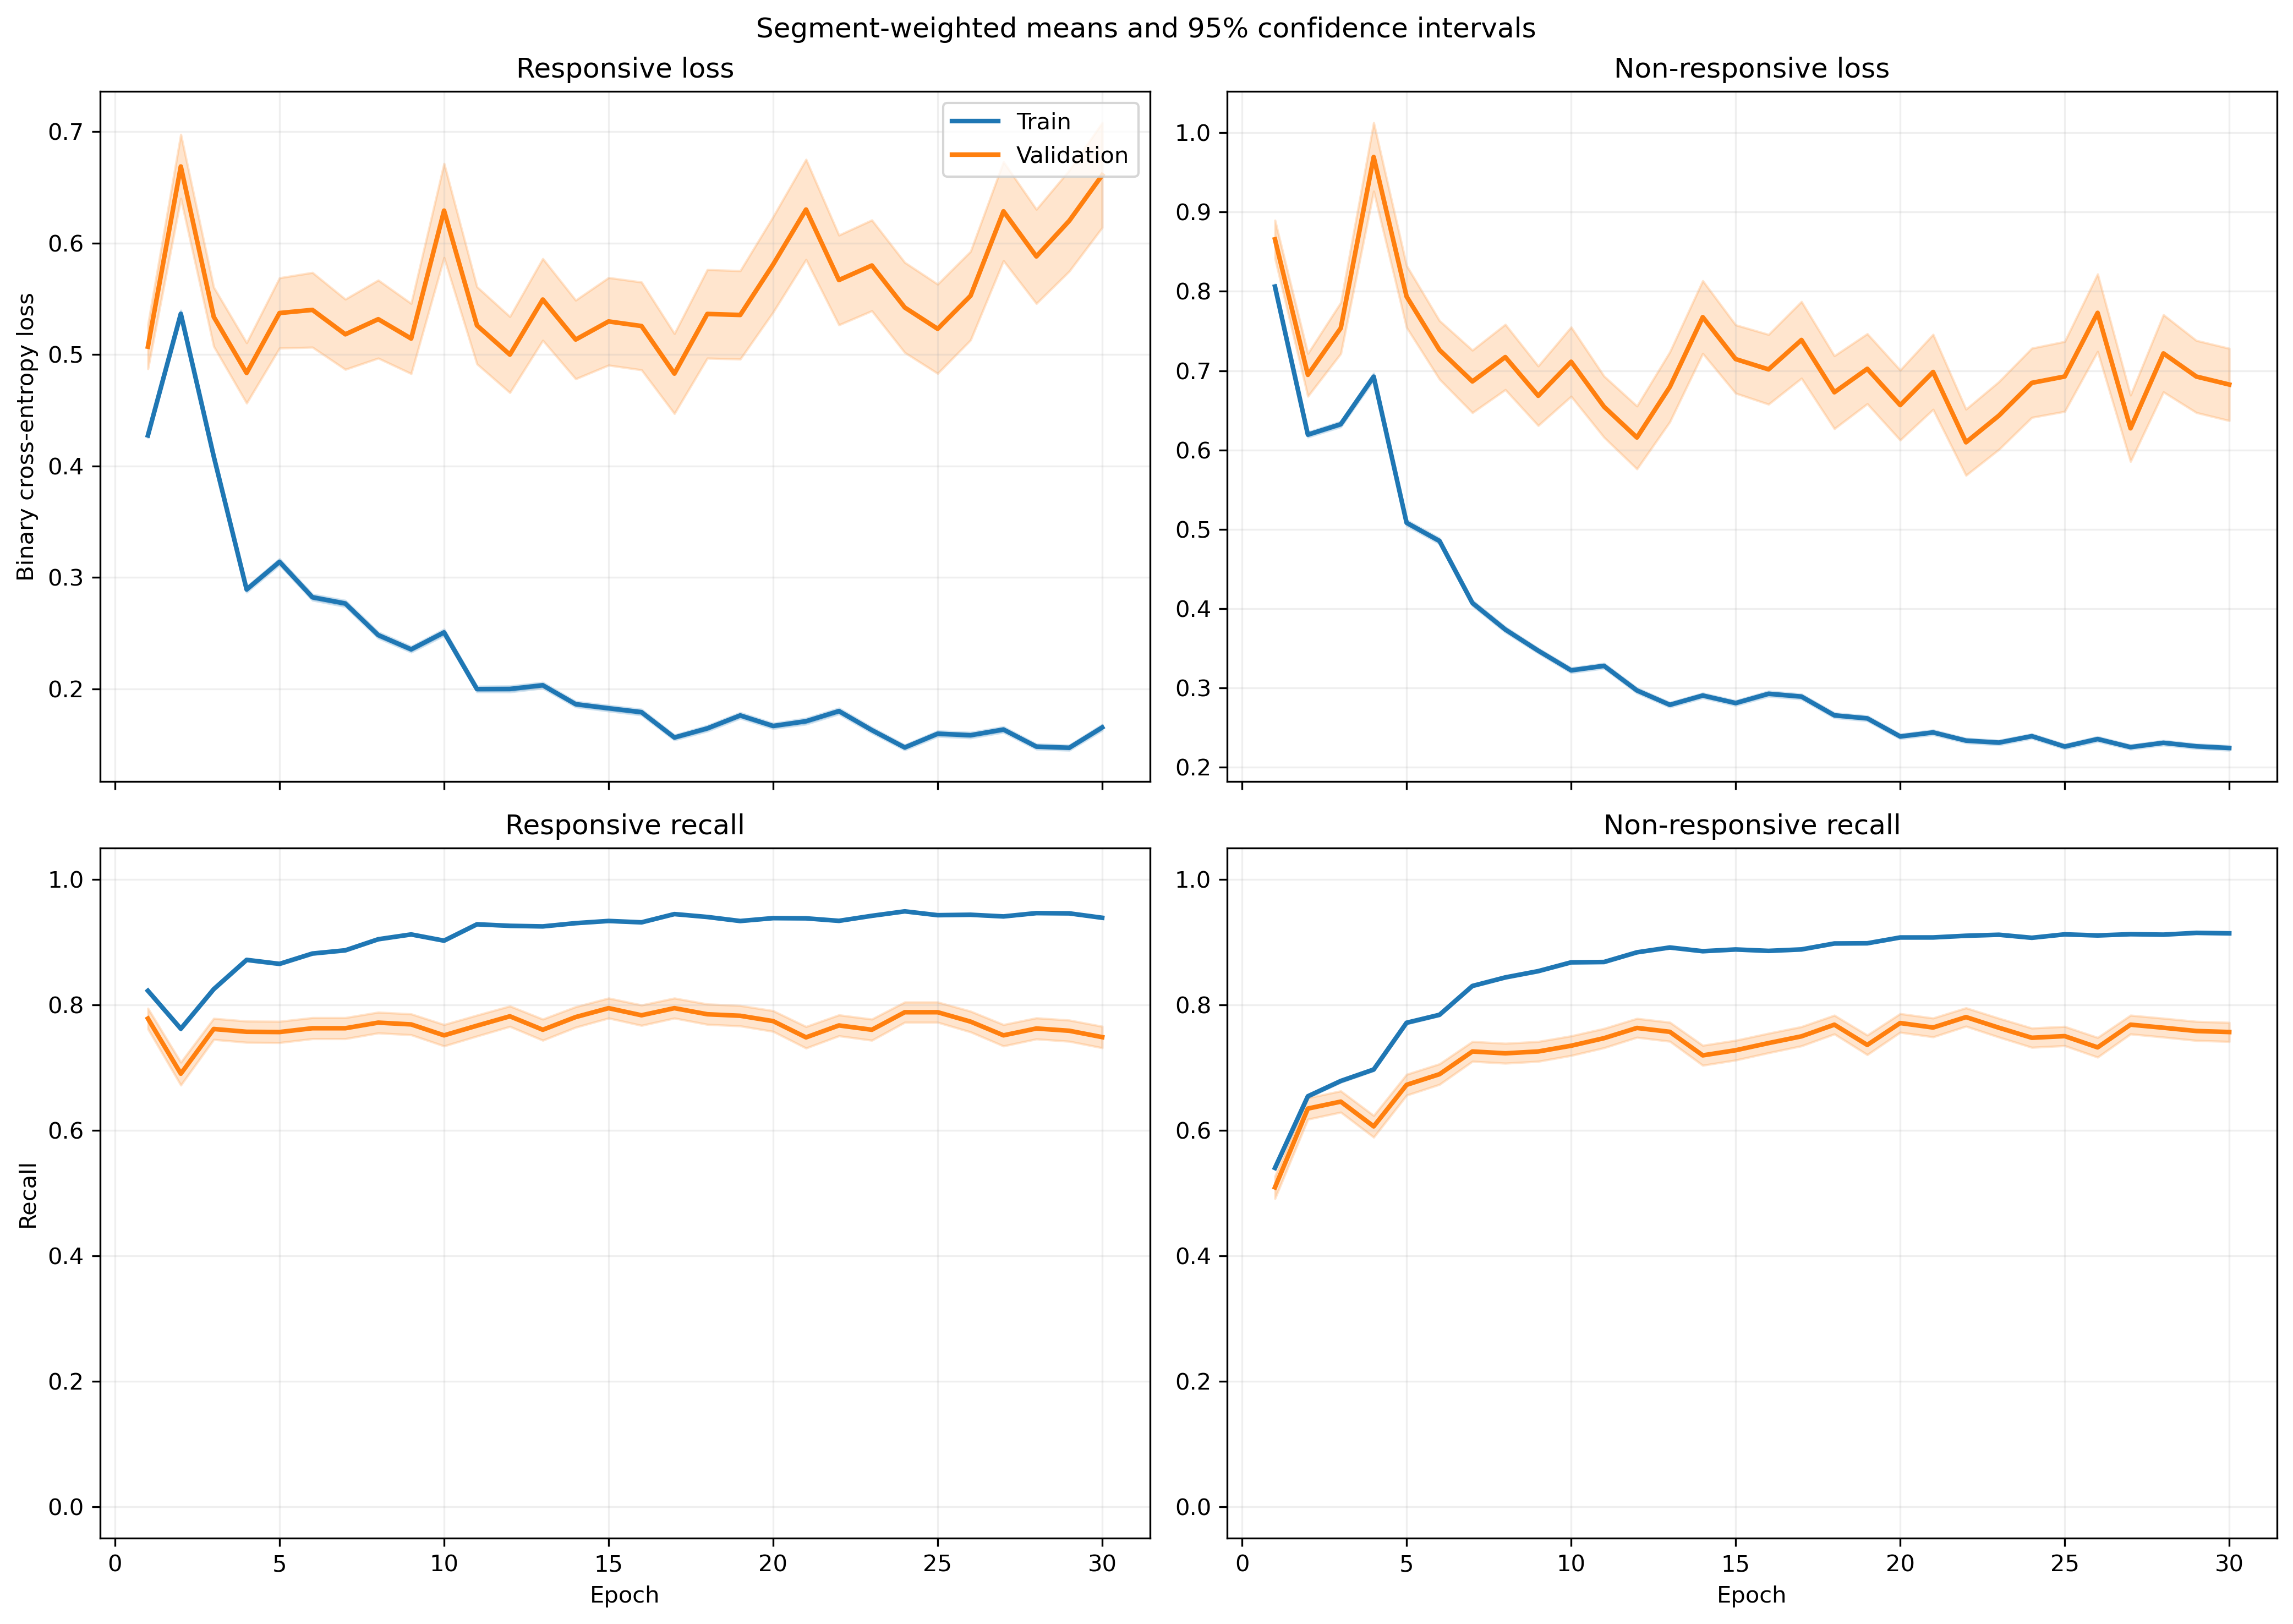

The table this chart was drawn from, first rows:
fold, epoch, split, r_loss, r_loss_count, r_loss_sum, r_loss_sum_sq, r_recall, r_recall_count, r_recall_sum, r_recall_sum_sq, nr_loss, nr_loss_count, nr_loss_sum, nr_loss_sum_sq, nr_recall, nr_recall_count, nr_recall_sum, nr_recall_sum_sq
1, 1, train, 0.4637, 2449, 1136, 843.4, 0.8122, 2449, 1989, 1989, 0.7344, 3066, 2252, 2506, 0.5597, 3066, 1716, 1716
1, 1, validation, 0.2413, 21, 5.067, 1.722, 0.9524, 21, 20.0, 20.0, , 0, 0.0, 0.0, , 0, 0.0, 0.0
1, 2, train, 0.4506, 2449, 1104, 944.5, 0.7901, 2449, 1935, 1935, 0.6687, 3066, 2050, 2465, 0.6549, 3066, 2008, 2008
1, 2, validation, 0.203, 21, 4.264, 1.223, 1.0, 21, 21.0, 21.0, , 0, 0.0, 0.0, , 0, 0.0, 0.0
1, 3, train, 0.4022, 2449, 985, 1029, 0.8175, 2449, 2002, 2002, 0.6726, 3066, 2062, 3175, 0.68, 3066, 2085, 2085
1, 3, validation, 0.1218, 21, 2.558, 0.5535, 1.0, 21, 21.0, 21.0, , 0, 0.0, 0.0, , 0, 0.0, 0.0
1, 4, train, 0.3473, 2449, 850.5, 1082, 0.8436, 2449, 2066, 2066, 0.6668, 3066, 2044, 3804, 0.7114, 3066, 2181, 2181
1, 4, validation, 0.06185, 21, 1.299, 0.2198, 1.0, 21, 21.0, 21.0, , 0, 0.0, 0.0, , 0, 0.0, 0.0
1, 5, train, 0.3515, 2449, 860.8, 1217, 0.8457, 2449, 2071, 2071, 0.512, 3066, 1570, 2656, 0.7772, 3066, 2383, 2383
1, 5, validation, 0.0895, 21, 1.88, 0.9164, 0.9524, 21, 20.0, 20.0, , 0, 0.0, 0.0, , 0, 0.0, 0.0
1, 6, train, 0.3134, 2449, 767.6, 1027, 0.8779, 2449, 2150, 2150, 0.4101, 3066, 1258, 1789, 0.8141, 3066, 2496, 2496
1, 6, validation, 0.13, 21, 2.73, 0.8109, 1.0, 21, 21.0, 21.0, , 0, 0.0, 0.0, , 0, 0.0, 0.0
1, 7, train, 0.3058, 2449, 749, 912.3, 0.8636, 2449, 2115, 2115, 0.4461, 3066, 1368, 2210, 0.8144, 3066, 2497, 2497
1, 7, validation, 0.1804, 21, 3.789, 2.533, 0.9048, 21, 19.0, 19.0, , 0, 0.0, 0.0, , 0, 0.0, 0.0
1, 8, train, 0.2435, 2449, 596.3, 863.5, 0.9065, 2449, 2220, 2220, 0.4504, 3066, 1381, 2528, 0.8069, 3066, 2474, 2474
1, 8, validation, 0.0645, 21, 1.355, 0.3961, 1.0, 21, 21.0, 21.0, , 0, 0.0, 0.0, , 0, 0.0, 0.0
1, 9, train, 0.1721, 2449, 421.5, 522.6, 0.9465, 2449, 2318, 2318, 0.4422, 3066, 1356, 2322, 0.8128, 3066, 2492, 2492
1, 9, validation, 0.1774, 21, 3.726, 3.531, 0.9524, 21, 20.0, 20.0, , 0, 0.0, 0.0, , 0, 0.0, 0.0
1, 10, train, 0.2489, 2449, 609.6, 1002, 0.8991, 2449, 2202, 2202, 0.3061, 3066, 938.6, 1687, 0.8774, 3066, 2690, 2690
1, 10, validation, 0.07608, 21, 1.598, 0.42, 1.0, 21, 21.0, 21.0, , 0, 0.0, 0.0, , 0, 0.0, 0.0
1, 11, train, 0.3496, 2449, 856.1, 1994, 0.8808, 2449, 2157, 2157, 0.2132, 3066, 653.7, 1037, 0.9132, 3066, 2800, 2800
1, 11, validation, 0.1923, 21, 4.039, 4.44, 0.9524, 21, 20.0, 20.0, , 0, 0.0, 0.0, , 0, 0.0, 0.0
1, 12, train, 0.3402, 2449, 833.1, 1922, 0.8742, 2449, 2141, 2141, 0.319, 3066, 978.1, 1885, 0.8663, 3066, 2656, 2656
1, 12, validation, 0.1645, 21, 3.455, 3.711, 0.9048, 21, 19.0, 19.0, , 0, 0.0, 0.0, , 0, 0.0, 0.0
1, 13, train, 0.1582, 2449, 387.5, 513.9, 0.9473, 2449, 2320, 2320, 0.31, 3066, 950.6, 1484, 0.8686, 3066, 2663, 2663
1, 13, validation, 0.07088, 21, 1.489, 0.5232, 1.0, 21, 21.0, 21.0, , 0, 0.0, 0.0, , 0, 0.0, 0.0
1, 14, train, 0.1805, 2449, 442.2, 623.8, 0.94, 2449, 2302, 2302, 0.256, 3066, 784.8, 1284, 0.9051, 3066, 2775, 2775
1, 14, validation, 0.315, 21, 6.616, 9.117, 0.9048, 21, 19.0, 19.0, , 0, 0.0, 0.0, , 0, 0.0, 0.0
1, 15, train, 0.1468, 2449, 359.6, 406.7, 0.9506, 2449, 2328, 2328, 0.2309, 3066, 708, 992.1, 0.911, 3066, 2793, 2793
1, 15, validation, 0.3014, 21, 6.33, 8.478, 0.9048, 21, 19.0, 19.0, , 0, 0.0, 0.0, , 0, 0.0, 0.0
1, 16, train, 0.1898, 2449, 464.7, 828.6, 0.9322, 2449, 2283, 2283, 0.2629, 3066, 806.1, 1692, 0.9035, 3066, 2770, 2770
1, 16, validation, 0.4379, 21, 9.196, 13.86, 0.8571, 21, 18.0, 18.0, , 0, 0.0, 0.0, , 0, 0.0, 0.0
1, 17, train, 0.1516, 2449, 371.4, 486.5, 0.9469, 2449, 2319, 2319, 0.2594, 3066, 795.2, 1360, 0.8995, 3066, 2758, 2758
1, 17, validation, 0.1847, 21, 3.879, 2.359, 0.9048, 21, 19.0, 19.0, , 0, 0.0, 0.0, , 0, 0.0, 0.0
1, 18, train, 0.1339, 2449, 328, 495.9, 0.951, 2449, 2329, 2329, 0.3124, 3066, 957.8, 1909, 0.8728, 3066, 2676, 2676
1, 18, validation, 0.07344, 21, 1.542, 0.4356, 1.0, 21, 21.0, 21.0, , 0, 0.0, 0.0, , 0, 0.0, 0.0
1, 19, train, 0.1592, 2449, 389.9, 586, 0.9469, 2449, 2319, 2319, 0.2341, 3066, 717.6, 1140, 0.9087, 3066, 2786, 2786
1, 19, validation, 0.3024, 21, 6.35, 6.722, 0.8571, 21, 18.0, 18.0, , 0, 0.0, 0.0, , 0, 0.0, 0.0
1, 20, train, 0.2805, 2449, 686.9, 1237, 0.8812, 2449, 2158, 2158, 0.1933, 3066, 592.6, 1187, 0.9256, 3066, 2838, 2838
1, 20, validation, 0.08271, 21, 1.737, 0.6325, 0.9524, 21, 20.0, 20.0, , 0, 0.0, 0.0, , 0, 0.0, 0.0
1, 21, train, 0.2065, 2449, 505.7, 742.1, 0.9261, 2449, 2268, 2268, 0.2451, 3066, 751.4, 1411, 0.9077, 3066, 2783, 2783
1, 21, validation, 0.1151, 21, 2.417, 0.9337, 0.9524, 21, 20.0, 20.0, , 0, 0.0, 0.0, , 0, 0.0, 0.0
1, 22, train, 0.1243, 2449, 304.5, 291.4, 0.96, 2449, 2351, 2351, 0.2428, 3066, 744.5, 1015, 0.8973, 3066, 2751, 2751
1, 22, validation, 0.05822, 21, 1.223, 0.2576, 1.0, 21, 21.0, 21.0, , 0, 0.0, 0.0, , 0, 0.0, 0.0
1, 23, train, 0.1209, 2449, 296.1, 535.3, 0.9563, 2449, 2342, 2342, 0.2732, 3066, 837.6, 1885, 0.8973, 3066, 2751, 2751
1, 23, validation, 0.4473, 21, 9.394, 17.71, 0.8571, 21, 18.0, 18.0, , 0, 0.0, 0.0, , 0, 0.0, 0.0
1, 24, train, 0.2014, 2449, 493.3, 897.3, 0.9314, 2449, 2281, 2281, 0.1637, 3066, 502, 937.3, 0.9371, 3066, 2873, 2873
1, 24, validation, 0.1398, 21, 2.937, 2.876, 0.9524, 21, 20.0, 20.0, , 0, 0.0, 0.0, , 0, 0.0, 0.0
1, 25, train, 0.1805, 2449, 442.1, 605.5, 0.9326, 2449, 2284, 2284, 0.1627, 3066, 498.9, 719.2, 0.9403, 3066, 2883, 2883
1, 25, validation, 0.09378, 21, 1.969, 0.7826, 0.9524, 21, 20.0, 20.0, , 0, 0.0, 0.0, , 0, 0.0, 0.0
1, 26, train, 0.1441, 2449, 353, 409.8, 0.9461, 2449, 2317, 2317, 0.1948, 3066, 597.2, 915.6, 0.9263, 3066, 2840, 2840
1, 26, validation, 0.06136, 21, 1.289, 0.3611, 1.0, 21, 21.0, 21.0, , 0, 0.0, 0.0, , 0, 0.0, 0.0
1, 27, train, 0.1495, 2449, 366.2, 503.6, 0.9453, 2449, 2315, 2315, 0.2207, 3066, 676.7, 911.4, 0.911, 3066, 2793, 2793
1, 27, validation, 0.2225, 21, 4.673, 5.462, 0.8571, 21, 18.0, 18.0, , 0, 0.0, 0.0, , 0, 0.0, 0.0
1, 28, train, 0.1241, 2449, 304, 300.3, 0.9551, 2449, 2339, 2339, 0.2432, 3066, 745.5, 1224, 0.9083, 3066, 2785, 2785
1, 28, validation, 0.2347, 21, 4.93, 7.516, 0.9048, 21, 19.0, 19.0, , 0, 0.0, 0.0, , 0, 0.0, 0.0
1, 29, train, 0.09102, 2449, 222.9, 326.4, 0.9702, 2449, 2376, 2376, 0.2314, 3066, 709.5, 1291, 0.9061, 3066, 2778, 2778
1, 29, validation, 0.1016, 21, 2.134, 1.246, 0.9524, 21, 20.0, 20.0, , 0, 0.0, 0.0, , 0, 0.0, 0.0
1, 30, train, 0.1499, 2449, 367.1, 622.5, 0.9441, 2449, 2312, 2312, 0.1805, 3066, 553.5, 1041, 0.9299, 3066, 2851, 2851
1, 30, validation, 0.1833, 21, 3.85, 3.407, 0.8571, 21, 18.0, 18.0, , 0, 0.0, 0.0, , 0, 0.0, 0.0
... 3,600 more rows
